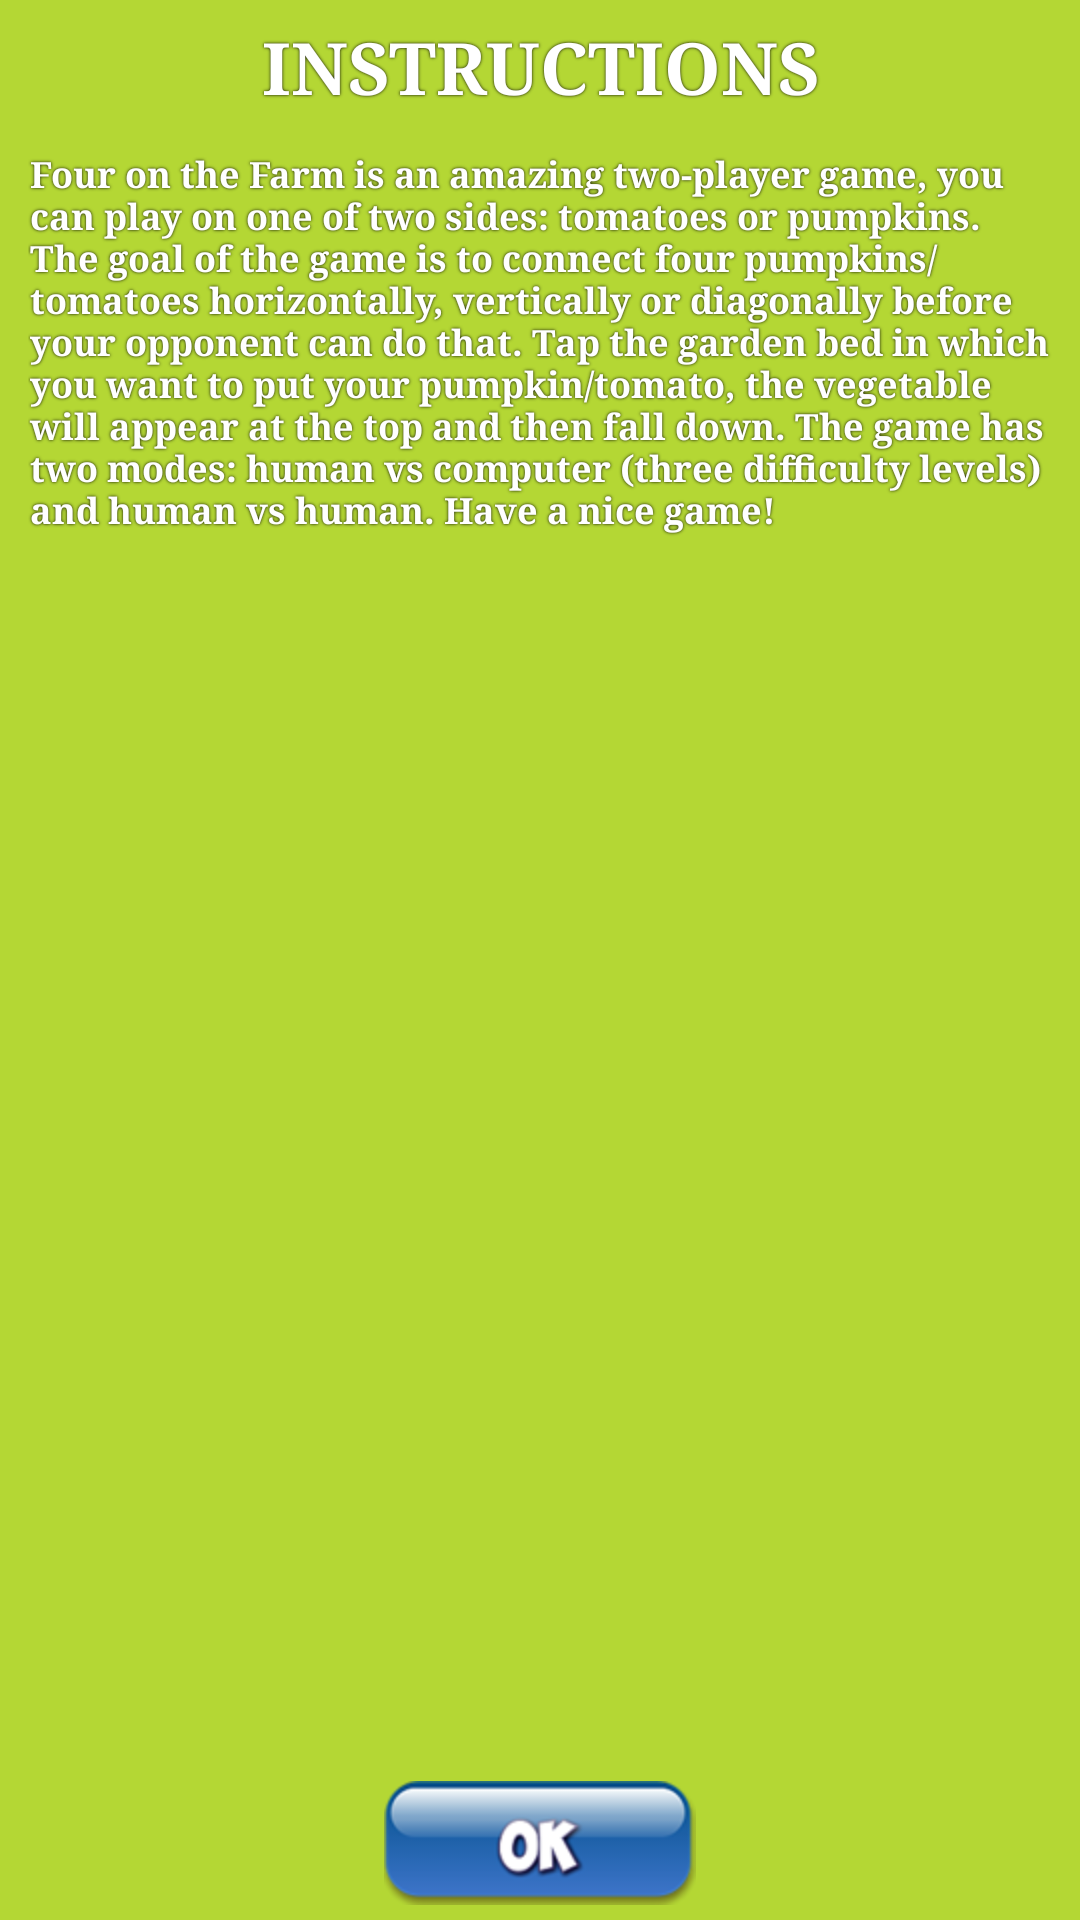

The Android layout XML behind this screen, and the referenced resources:
<!-- AndroidManifest.xml: application theme Theme.FourOnTheFarm -->
<!-- res/layout/help_activity.xml -->
<RelativeLayout
	xmlns:android="http://schemas.android.com/apk/res/android"
    android:layout_width="fill_parent"
    android:layout_height="fill_parent"
    android:background="@color/green_bg_color"
    android:orientation="vertical"
    android:gravity="center_horizontal|top">
    <RelativeLayout
        android:id="@+id/help_panel"
		android:layout_width="fill_parent"
		android:layout_height="wrap_content"
	    android:orientation="vertical"
	    android:layout_gravity="center"
	    android:gravity="center"
	    android:layout_marginBottom="30dip">
	    <TextView
			android:id="@+id/help_title"
			android:layout_width="fill_parent"
			android:layout_height="wrap_content"
			android:textColor="@color/white_color"
			android:paddingTop="6dip"
			android:paddingBottom="1dip"
			android:gravity="center"
			android:text="@string/instructions"
			android:textSize="24sp"
			android:textStyle="bold"
			android:layout_marginLeft="0dip"
			android:layout_weight="1"
			android:typeface="serif"
			android:shadowColor="@color/black_color"  
			android:shadowRadius="2"  
			android:shadowDx="0"  
			android:shadowDy="0"/>
		<ScrollView 
		    android:id="@+id/text_scroll"
		    android:layout_below="@id/help_title"
		    android:layout_width="wrap_content"
		    android:layout_height="wrap_content">
		    <TextView
		        android:id="@+id/help_text"
		        android:layout_width="wrap_content"
		        android:layout_height="wrap_content"
		        android:textColor="@color/white_color"
		        android:text="@string/help_text"
		        android:padding="10dip"
		        android:paddingTop="1dip"
		        android:textSize="12sp"
		        android:textStyle="bold"
				android:layout_marginLeft="0dip"
				android:typeface="serif"
				android:shadowColor="@color/black_color"  
				android:shadowRadius="2"  
				android:shadowDx="0"  
				android:shadowDy="0"/>
	    </ScrollView>
	</RelativeLayout>
	<RelativeLayout
        android:id="@+id/buttons_panel"
	    android:layout_width="fill_parent"
	    android:layout_height="wrap_content"
	    android:orientation="horizontal"
	    android:layout_below="@id/help_panel"
	    android:gravity="center_horizontal"
		android:layout_alignParentBottom="true">
	    <Button
	        android:background="@drawable/button_ok"
	        android:layout_width="wrap_content"
	        android:layout_height="wrap_content"
	        android:id="@+id/button_ok"
	        android:textStyle="bold"
	        android:textSize="20sp"
	        android:layout_gravity="center"
	        android:layout_alignParentBottom="true"
	        android:padding="5dip"
	        android:layout_margin="5dip">
	    </Button>
	</RelativeLayout>
</RelativeLayout>
<!-- resources referenced by this layout -->
<resources>
  <color name="black_color">#ff000000</color>
  <color name="green_bg_color">#b4d734</color>
  <color name="white_color">#ffffffff</color>
  <!-- drawable button_ok (drawable) -->
  <?xml version="1.0" encoding="UTF-8"?>
  
  <selector
  	xmlns:android="http://schemas.android.com/apk/res/android">
  	<item
  		android:state_pressed="true"
  		android:drawable="@drawable/ok_pressed" />
  	<item
  		android:state_focused="true"
  		android:state_window_focused="true"
  		android:drawable="@drawable/ok" />
  	<item
  		android:drawable="@drawable/ok" />
  </selector>
  <string name="help_text">
          Four on the Farm is an amazing two-player game, you can play on one of two sides: tomatoes or pumpkins. The goal of the game is to connect four pumpkins/tomatoes horizontally, vertically or diagonally before your opponent can do that. Tap the garden bed in which you want to put your pumpkin/tomato, the vegetable will appear at the top and then fall down. The game has two modes: human vs computer (three difficulty levels) and human vs human. Have a nice game!</string>
  <string name="instructions">INSTRUCTIONS</string>
  <style name="Theme.FourOnTheFarm" parent="Theme.MaterialComponents.DayNight.DarkActionBar">
          
          <item name="colorPrimary">@color/purple_200</item>
          <item name="colorPrimaryVariant">@color/purple_700</item>
          <item name="colorOnPrimary">@color/black</item>
          
          <item name="colorSecondary">@color/teal_200</item>
          <item name="colorSecondaryVariant">@color/teal_200</item>
          <item name="colorOnSecondary">@color/black</item>
          
          <item name="android:statusBarColor" tools:targetApi="21">?attr/colorPrimaryVariant</item>
          
      </style>
  <!-- drawable ok_pressed: png bitmap (drawable-large, 4775 bytes) -->
  <!-- drawable ok: png bitmap (drawable-hdpi, 5896 bytes) -->
  <color name="purple_200">#CE93D8</color>
  <color name="purple_700">#7B1FA2</color>
  <color name="black">#ff000000</color>
  <color name="teal_200">#80CBC4</color>
</resources>
